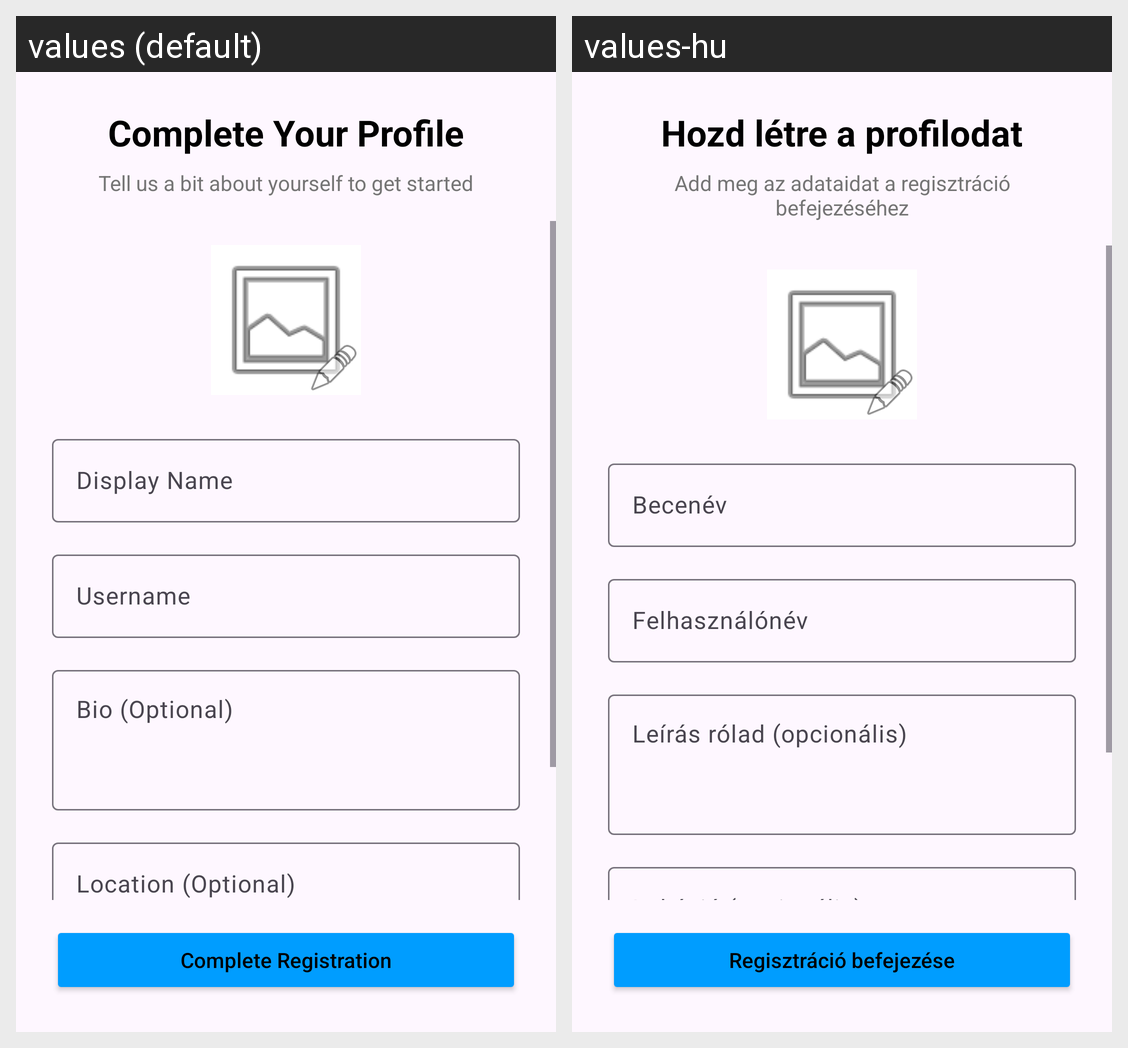

Locale-by-locale string values for the Android screen shown in this grid:
Android screen res/layout/finalize_register.xml rendered under 2 locales, left to right: values (default), values-hu. Device: Nexus 5 (rendered at 1080×1920; each locale shown at half size, 540×960, under a caption strip naming it); theme Theme.MobilalkalmazásFejlesztés.
Strings drawn on this screen, with the default value and each locale's value (text and hints the layout hard-codes, and strings that could not be matched under every locale, appear in the picture but are not listed):

complete_your_profile
  values: Complete Your Profile
  values-hu: Hozd létre a profilodat

tell_us_a_bit_about_yourself_to_get_started
  values: Tell us a bit about yourself to get started
  values-hu: Add meg az adataidat a regisztráció befejezéséhez

display_name
  values: Display Name
  values-hu: Becenév

username
  values: Username
  values-hu: Felhasználónév

bio_optional
  values: Bio (Optional)
  values-hu: Leírás rólad (opcionális)

location_optional
  values: Location (Optional)
  values-hu: Lokáció (opcionális)

complete_registration
  values: Complete Registration
  values-hu: Regisztráció befejezése
